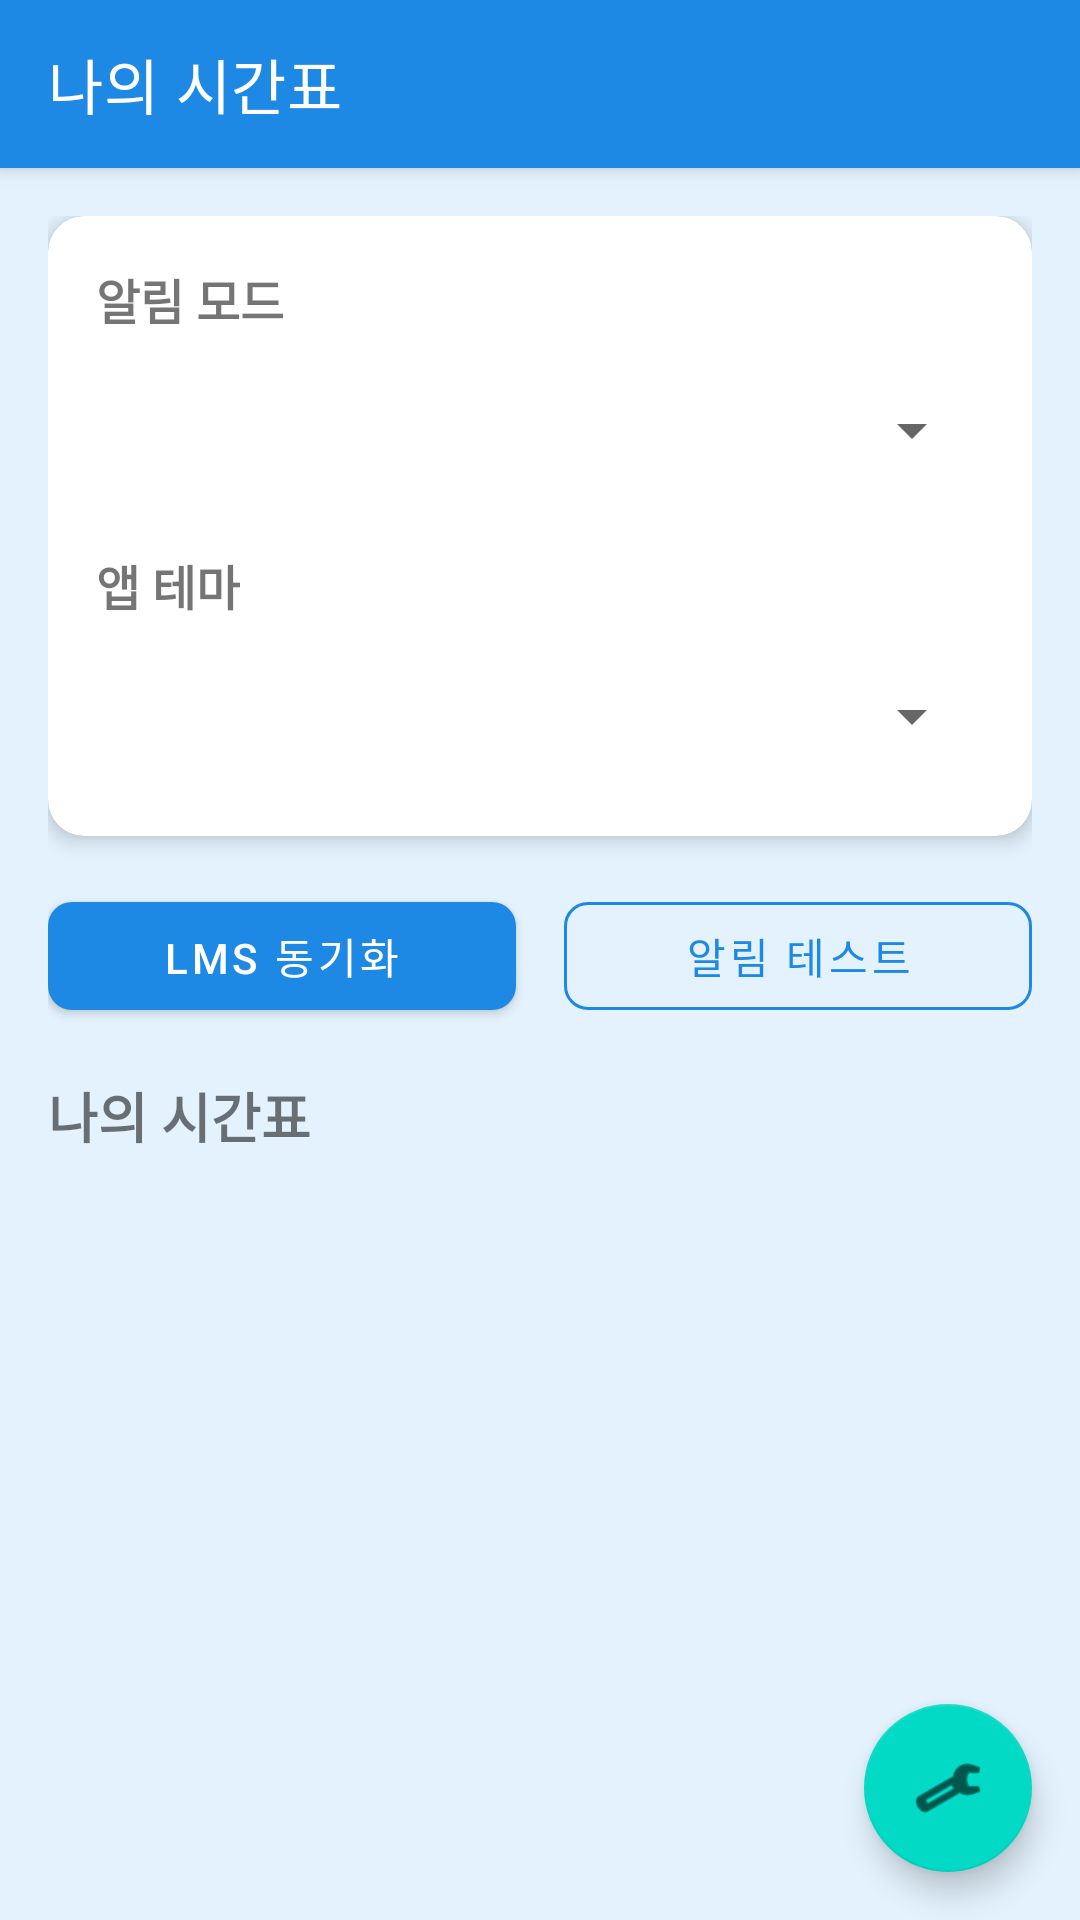

Android layout source for this screen:
<!-- AndroidManifest.xml: activity theme Theme.ClassReminder -->
<!-- res/layout/activity_main.xml -->
<?xml version="1.0" encoding="utf-8"?>
<androidx.coordinatorlayout.widget.CoordinatorLayout xmlns:android="http://schemas.android.com/apk/res/android"
    xmlns:app="http://schemas.android.com/apk/res-auto"
    xmlns:tools="http://schemas.android.com/tools"
    android:layout_width="match_parent"
    android:layout_height="match_parent"
    tools:context=".activities.MainActivity">

    <com.google.android.material.appbar.AppBarLayout
        android:layout_width="match_parent"
        android:layout_height="wrap_content">

        <com.google.android.material.appbar.MaterialToolbar
            android:id="@+id/toolbar"
            android:layout_width="match_parent"
            android:layout_height="?attr/actionBarSize"
            android:background="?attr/colorPrimary"
            app:title="@string/main_title"
            app:titleTextColor="@color/white" />

    </com.google.android.material.appbar.AppBarLayout>

    <androidx.core.widget.NestedScrollView
        android:layout_width="match_parent"
        android:layout_height="match_parent"
        app:layout_behavior="@string/appbar_scrolling_view_behavior">

        <LinearLayout
            android:layout_width="match_parent"
            android:layout_height="wrap_content"
            android:orientation="vertical"
            android:padding="16dp">

            
            <com.google.android.material.card.MaterialCardView
                android:layout_width="match_parent"
                android:layout_height="wrap_content"
                android:layout_marginBottom="16dp"
                app:cardCornerRadius="12dp"
                app:cardElevation="4dp">

                <LinearLayout
                    android:layout_width="match_parent"
                    android:layout_height="wrap_content"
                    android:orientation="vertical"
                    android:padding="16dp">

                    
                    <TextView
                        android:layout_width="wrap_content"
                        android:layout_height="wrap_content"
                        android:text="@string/notification_mode"
                        android:textSize="16sp"
                        android:textStyle="bold" />

                    <Spinner
                        android:id="@+id/spinnerMode"
                        android:layout_width="match_parent"
                        android:layout_height="wrap_content"
                        android:layout_marginTop="8dp"
                        android:minHeight="48dp" />

                    
                    <TextView
                        android:layout_width="wrap_content"
                        android:layout_height="wrap_content"
                        android:layout_marginTop="16dp"
                        android:text="@string/app_theme"
                        android:textSize="16sp"
                        android:textStyle="bold" />

                    <Spinner
                        android:id="@+id/spinnerTheme"
                        android:layout_width="match_parent"
                        android:layout_height="wrap_content"
                        android:layout_marginTop="8dp"
                        android:minHeight="48dp" />

                </LinearLayout>

            </com.google.android.material.card.MaterialCardView>

            
            <LinearLayout
                android:layout_width="match_parent"
                android:layout_height="wrap_content"
                android:layout_marginBottom="16dp"
                android:orientation="horizontal">

                <com.google.android.material.button.MaterialButton
                    android:id="@+id/btnSyncLms"
                    style="@style/Button.Primary"
                    android:layout_width="0dp"
                    android:layout_height="wrap_content"
                    android:layout_marginEnd="8dp"
                    android:layout_weight="1"
                    android:text="@string/sync_lms" />

                <com.google.android.material.button.MaterialButton
                    android:id="@+id/btnTestNotification"
                    style="@style/Button.Secondary"
                    android:layout_width="0dp"
                    android:layout_height="wrap_content"
                    android:layout_marginStart="8dp"
                    android:layout_weight="1"
                    android:text="@string/test_notification" />

            </LinearLayout>

            
            <TextView
                android:layout_width="wrap_content"
                android:layout_height="wrap_content"
                android:layout_marginBottom="8dp"
                android:text="@string/main_title"
                android:textSize="18sp"
                android:textStyle="bold" />

            
            <androidx.recyclerview.widget.RecyclerView
                android:id="@+id/recyclerViewCourses"
                android:layout_width="match_parent"
                android:layout_height="wrap_content"
                android:minHeight="200dp"
                tools:listitem="@layout/item_course" />

            
            <TextView
                android:id="@+id/textEmptyState"
                android:layout_width="match_parent"
                android:layout_height="200dp"
                android:gravity="center"
                android:text="@string/no_courses"
                android:textColor="@color/text_secondary"
                android:textSize="16sp"
                android:visibility="gone" />

        </LinearLayout>

    </androidx.core.widget.NestedScrollView>

    
    <com.google.android.material.floatingactionbutton.FloatingActionButton
        android:id="@+id/fabSettings"
        android:layout_width="wrap_content"
        android:layout_height="wrap_content"
        android:layout_gravity="bottom|end"
        android:layout_margin="16dp"
        android:contentDescription="@string/settings"
        app:srcCompat="@android:drawable/ic_menu_manage" />

</androidx.coordinatorlayout.widget.CoordinatorLayout>
<!-- res/layout/item_course.xml (included above) -->
<?xml version="1.0" encoding="utf-8"?>
<com.google.android.material.card.MaterialCardView xmlns:android="http://schemas.android.com/apk/res/android"
    xmlns:app="http://schemas.android.com/apk/res-auto"
    xmlns:tools="http://schemas.android.com/tools"
    android:layout_width="match_parent"
    android:layout_height="wrap_content"
    android:layout_marginBottom="8dp"
    app:cardCornerRadius="12dp"
    app:cardElevation="4dp">

    <LinearLayout
        android:layout_width="match_parent"
        android:layout_height="wrap_content"
        android:orientation="horizontal"
        android:padding="16dp">

        
        <View
            android:id="@+id/viewColorIndicator"
            android:layout_width="4dp"
            android:layout_height="match_parent"
            android:layout_marginEnd="12dp"
            android:background="@color/course_blue" />

        
        <LinearLayout
            android:layout_width="0dp"
            android:layout_height="wrap_content"
            android:layout_weight="1"
            android:orientation="vertical">

            <TextView
                android:id="@+id/textCourseName"
                android:layout_width="wrap_content"
                android:layout_height="wrap_content"
                android:textSize="18sp"
                android:textStyle="bold"
                tools:text="컴퓨터과학개론" />

            <TextView
                android:id="@+id/textInstructor"
                android:layout_width="wrap_content"
                android:layout_height="wrap_content"
                android:layout_marginTop="4dp"
                android:textColor="@color/text_secondary"
                android:textSize="14sp"
                tools:text="교수: 김교수" />

            <TextView
                android:id="@+id/textDayTime"
                android:layout_width="wrap_content"
                android:layout_height="wrap_content"
                android:layout_marginTop="4dp"
                android:textColor="@color/text_secondary"
                android:textSize="14sp"
                tools:text="월요일 09:00 - 10:30" />

            <TextView
                android:id="@+id/textRoom"
                android:layout_width="wrap_content"
                android:layout_height="wrap_content"
                android:layout_marginTop="4dp"
                android:textColor="@color/text_secondary"
                android:textSize="14sp"
                tools:text="강의실: 공학관 101" />

        </LinearLayout>

        
        <com.google.android.material.button.MaterialButton
            android:id="@+id/btnDelete"
            style="@style/Widget.MaterialComponents.Button.TextButton"
            android:layout_width="wrap_content"
            android:layout_height="wrap_content"
            android:layout_gravity="center_vertical"
            android:text="@string/delete"
            android:textColor="@color/error" />

    </LinearLayout>

</com.google.android.material.card.MaterialCardView>
<!-- resources referenced by this layout -->
<resources>
  <color name="course_blue">#4ECDC4</color>
  <color name="error">#F44336</color>
  <color name="text_secondary">#757575</color>
  <color name="white">#FFFFFFFF</color>
  <string name="app_theme">앱 테마</string>
  <string name="delete">삭제</string>
  <string name="main_title">나의 시간표</string>
  <string name="no_courses">등록된 수업이 없습니다</string>
  <string name="notification_mode">알림 모드</string>
  <string name="settings">설정</string>
  <string name="sync_lms">LMS 동기화</string>
  <string name="test_notification">알림 테스트</string>
  <style name="Button.Primary" parent="Widget.MaterialComponents.Button">
          <item name="cornerRadius">8dp</item>
          <item name="android:textColor">@color/white</item>
          <item name="backgroundTint">@color/ocean_primary</item>
      </style>
  <style name="Button.Secondary" parent="Widget.MaterialComponents.Button.OutlinedButton">
          <item name="cornerRadius">8dp</item>
          <item name="strokeColor">@color/ocean_primary</item>
          <item name="android:textColor">@color/ocean_primary</item>
      </style>
  <style name="Theme.ClassReminder" parent="Theme.MaterialComponents.DayNight.DarkActionBar">
          
          <item name="colorPrimary">@color/ocean_primary</item>
          <item name="colorPrimaryVariant">@color/ocean_secondary</item>
          <item name="colorOnPrimary">@color/white</item>
          
          <item name="colorSecondary">@color/teal_200</item>
          <item name="colorSecondaryVariant">@color/teal_700</item>
          <item name="colorOnSecondary">@color/black</item>
          
          <item name="android:statusBarColor">?attr/colorPrimaryVariant</item>
          
          <item name="android:windowBackground">@color/ocean_background</item>
      </style>
  <color name="ocean_primary">#1E88E5</color>
  <color name="ocean_secondary">#0D47A1</color>
  <color name="teal_200">#FF03DAC5</color>
  <color name="teal_700">#FF018786</color>
  <color name="black">#FF000000</color>
  <color name="ocean_background">#E3F2FD</color>
</resources>
